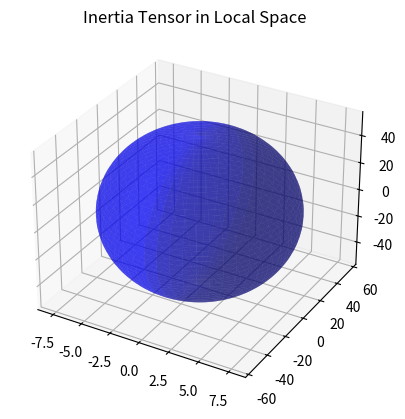
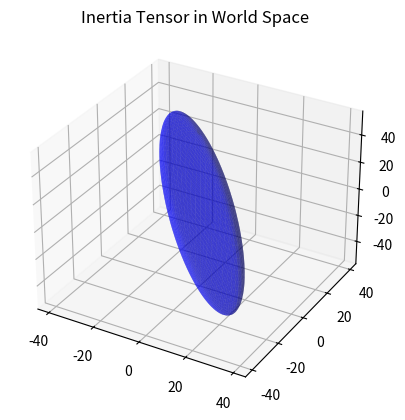

Write Python code to recreate these figures, in order.
import numpy as np
import matplotlib.pyplot as plt
from mpl_toolkits.mplot3d import Axes3D

def inertia_tensor_for_rectangular_box(m, a, b, c):
    """
    Calculate the inertia tensor for a rectangular box (cuboid).
    
    Parameters:
    - m: mass of the cuboid (kg)
    - a: length of the cuboid along the x-axis (m)
    - b: width of the cuboid along the y-axis (m)
    - c: height of the cuboid along the z-axis (m)
    
    Returns:
    - inertia_tensor: the inertia tensor in the local coordinate frame (3x3 matrix)
    """
    I_xx = (1/12) * m * (b**2 + c**2)
    I_yy = (1/12) * m * (a**2 + c**2)
    I_zz = (1/12) * m * (a**2 + b**2)
    
    # The off-diagonal terms are zero
    inertia_tensor = np.array([[I_xx, 0, 0],
                               [0, I_yy, 0],
                               [0, 0, I_zz]])
    
    return inertia_tensor

# Helper function to create a simple inertia tensor (for demonstration purposes)
def create_inertia_tensor(mass, r_x, r_y, r_z):
    I_xx = (1/12) * mass * (r_y**2 + r_z**2)
    I_yy = (1/12) * mass * (r_x**2 + r_z**2)
    I_zz = (1/12) * mass * (r_x**2 + r_y**2)
    return np.array([[I_xx, 0, 0],
                     [0, I_yy, 0],
                     [0, 0, I_zz]])

# Function to plot the inertia tensor (representation of body rotation)
def plot_inertia_tensor(inertia_tensor, title="Inertia Tensor Visualization"):
    fig = plt.figure()
    ax = fig.add_subplot(111, projection='3d')
    
    # Generate a 3D grid of points (representing the body)
    u = np.linspace(0, 2 * np.pi, 100)
    v = np.linspace(0, np.pi, 100)
    x = np.outer(np.cos(u), np.sin(v))
    y = np.outer(np.sin(u), np.sin(v))
    z = np.outer(np.ones(np.shape(u)), np.cos(v))
    
    # Apply inertia tensor to stretch/shrink the sphere
    inertia_tensor_sqrt = np.linalg.cholesky(inertia_tensor)  # Cholesky decomposition for scaling
    x_new, y_new, z_new = inertia_tensor_sqrt @ np.vstack([x.ravel(), y.ravel(), z.ravel()])
    
    # Reshape the transformed coordinates
    x_new = x_new.reshape(x.shape)
    y_new = y_new.reshape(y.shape)
    z_new = z_new.reshape(z.shape)
    
    # Plot the transformed sphere
    ax.plot_surface(x_new, y_new, z_new, color='b', alpha=0.5)
    ax.set_title(title)
    plt.show()

# Simulate a simple body with an inertia tensor
mass = 10  # mass of the body in kg
r_x, r_y, r_z = 10, 2, 1 # dimensions of the body (for simplicity)

# Local inertia tensor (in body space)
inertia_tensor_local = create_inertia_tensor(mass, r_x, r_y, r_z)

inertia_tensor_local = np.array([[1, 0, 0],  # Much larger value along x-axis
                                  [1/2, 1, 0],   # Smaller value along y-axis
                                  [0, 0, 1]])  # Even smaller value along z-axis

inertia_tensor_local = inertia_tensor_for_rectangular_box(10,60,6,6)


# Define a simple rotation matrix (e.g., rotating by 45 degrees around the Z-axis)
theta = np.radians(45)
rotation_matrix = np.array([[np.cos(theta), -np.sin(theta), 0],
                            [np.sin(theta), np.cos(theta), 0],
                            [0, 0, 1]])

# World inertia tensor (this is the transformed tensor after applying rotation)
inertia_tensor_world = rotation_matrix @ inertia_tensor_local @ rotation_matrix.T

# Inverse of inertia tensors
inverse_inertia_tensor_local = np.linalg.inv(inertia_tensor_local)
#inverse_inertia_tensor_local=inertia_tensor_local
inverse_inertia_tensor_world = np.linalg.inv(inertia_tensor_world)

# Display inverse inertia tensors
print("Inverse Inertia Tensor (Local Space):")
print(inverse_inertia_tensor_local)

print("Inverse Inertia Tensor (World Space):")
print(inverse_inertia_tensor_world)

# Plot the body rotation effect based on the inertia tensor in local space
plot_inertia_tensor(inertia_tensor_local, title="Inertia Tensor in Local Space")

# Plot the body rotation effect based on the inertia tensor in world space
plot_inertia_tensor(inertia_tensor_world, title="Inertia Tensor in World Space")
